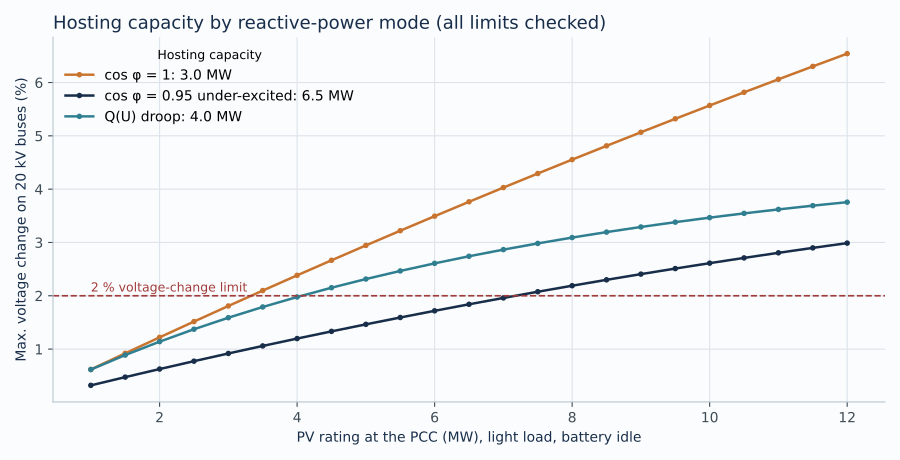

Source data for this figure (header and first rows):
q_mode, pv_mw, delta_u_pct, q_mvar, pcc_vm_pu, max_vm_pu, min_vm_pu, max_line_loading_pct, max_trafo_loading_pct, grid_exchange_mw, losses_mw, ok_voltage_change, ok_voltage_band, ok_thermal, passes
unity, 1, 0.6177, 0, 1.03, 1.03, 1.015, 17.13, 19.22, 7.962, 0.0139, True, True, True, True
unity, 1.5, 0.9209, 0, 1.033, 1.033, 1.015, 19.86, 19.22, 7.469, 0.02033, True, True, True, True
unity, 2, 1.22, 0, 1.036, 1.036, 1.015, 26.94, 19.22, 6.978, 0.02962, True, True, True, True
unity, 2.5, 1.516, 0, 1.039, 1.039, 1.015, 33.98, 19.22, 6.49, 0.04172, True, True, True, True
unity, 3, 1.809, 0, 1.042, 1.042, 1.015, 40.99, 19.22, 6.005, 0.05658, True, True, True, True
unity, 3.5, 2.098, 0, 1.045, 1.045, 1.015, 47.96, 19.22, 5.523, 0.07416, False, True, True, False
unity, 4, 2.383, 0, 1.048, 1.048, 1.015, 54.89, 19.22, 5.043, 0.09442, False, True, True, False
unity, 4.5, 2.666, 0, 1.051, 1.051, 1.015, 61.79, 19.22, 4.566, 0.1173, False, True, True, False
unity, 5, 2.945, 0, 1.054, 1.054, 1.015, 68.65, 19.22, 4.091, 0.1428, False, True, True, False
unity, 5.5, 3.221, 0, 1.056, 1.056, 1.015, 75.48, 19.22, 3.619, 0.1709, False, True, True, False
unity, 6, 3.493, 0, 1.059, 1.059, 1.015, 82.27, 19.22, 3.15, 0.2015, False, True, True, False
unity, 6.5, 3.763, 0, 1.062, 1.062, 1.015, 89.04, 19.22, 2.683, 0.2345, False, True, True, False
unity, 7, 4.03, 0, 1.064, 1.064, 1.015, 95.77, 19.22, 2.218, 0.2701, False, True, True, False
unity, 7.5, 4.294, 0, 1.067, 1.067, 1.015, 102.5, 19.22, 1.756, 0.308, False, True, False, False
unity, 8, 4.554, 0, 1.07, 1.07, 1.015, 109.1, 19.22, 1.297, 0.3483, False, True, False, False
unity, 8.5, 4.812, 0, 1.072, 1.072, 1.015, 115.8, 19.22, 0.8395, 0.3911, False, True, False, False
unity, 9, 5.068, 0, 1.075, 1.075, 1.015, 122.4, 19.22, 0.3845, 0.4361, False, True, False, False
unity, 9.5, 5.32, 0, 1.077, 1.077, 1.015, 129, 19.86, -0.06811, 0.4835, False, True, False, False
unity, 10, 5.57, 0, 1.08, 1.08, 1.015, 135.5, 21.61, -0.5185, 0.5331, False, True, False, False
unity, 10.5, 5.817, 0, 1.082, 1.082, 1.015, 142.1, 23.35, -0.9666, 0.585, False, True, False, False
unity, 11, 6.061, 0, 1.085, 1.085, 1.015, 148.6, 25.08, -1.412, 0.6391, False, True, False, False
unity, 11.5, 6.303, 0, 1.087, 1.087, 1.015, 155, 26.82, -1.856, 0.6954, False, True, False, False
unity, 12, 6.542, 0, 1.089, 1.089, 1.015, 161.5, 28.55, -2.298, 0.7539, False, True, False, False
pf095, 1, 0.3197, -0.3287, 1.027, 1.027, 1.015, 17.13, 19.22, 7.963, 0.0148, True, True, True, True
pf095, 1.5, 0.4743, -0.493, 1.029, 1.029, 1.015, 21.4, 19.22, 7.471, 0.02221, True, True, True, True
pf095, 2, 0.6256, -0.6574, 1.03, 1.03, 1.015, 28.93, 19.22, 6.981, 0.03286, True, True, True, True
pf095, 2.5, 0.7735, -0.8217, 1.032, 1.032, 1.015, 36.43, 19.22, 6.495, 0.04673, True, True, True, True
pf095, 3, 0.9181, -0.9861, 1.033, 1.033, 1.015, 43.92, 19.22, 6.012, 0.0638, True, True, True, True
pf095, 3.5, 1.059, -1.15, 1.035, 1.035, 1.015, 51.38, 19.22, 5.532, 0.08403, True, True, True, True
pf095, 4, 1.197, -1.315, 1.036, 1.036, 1.015, 58.84, 19.22, 5.056, 0.1074, True, True, True, True
pf095, 4.5, 1.332, -1.479, 1.037, 1.037, 1.015, 66.27, 19.22, 4.582, 0.1339, True, True, True, True
pf095, 5, 1.464, -1.643, 1.039, 1.039, 1.015, 73.68, 19.22, 4.112, 0.1635, True, True, True, True
pf095, 5.5, 1.593, -1.808, 1.04, 1.04, 1.015, 81.08, 19.22, 3.645, 0.1962, True, True, True, True
pf095, 6, 1.718, -1.972, 1.041, 1.041, 1.015, 88.47, 19.22, 3.18, 0.232, True, True, True, True
pf095, 6.5, 1.84, -2.136, 1.042, 1.042, 1.014, 95.84, 19.22, 2.719, 0.2708, True, True, True, True
pf095, 7, 1.96, -2.301, 1.044, 1.044, 1.014, 103.2, 19.22, 2.261, 0.3127, True, True, False, False
pf095, 7.5, 2.076, -2.465, 1.045, 1.045, 1.013, 110.5, 19.22, 1.806, 0.3576, False, True, False, False
pf095, 8, 2.189, -2.629, 1.046, 1.046, 1.012, 117.9, 20.67, 1.354, 0.4055, False, True, False, False
pf095, 8.5, 2.299, -2.794, 1.047, 1.047, 1.011, 125.2, 22.48, 0.9048, 0.4564, False, True, False, False
pf095, 9, 2.406, -2.958, 1.048, 1.048, 1.01, 132.5, 24.32, 0.4587, 0.5103, False, True, False, False
pf095, 9.5, 2.511, -3.123, 1.049, 1.049, 1.009, 139.8, 26.18, 0.01555, 0.5671, False, True, False, False
pf095, 10, 2.612, -3.287, 1.05, 1.05, 1.008, 147.1, 28.05, -0.4246, 0.627, False, True, False, False
pf095, 10.5, 2.71, -3.451, 1.051, 1.051, 1.007, 154.3, 29.94, -0.8618, 0.6898, False, True, False, False
pf095, 11, 2.806, -3.616, 1.052, 1.052, 1.005, 161.6, 31.83, -1.296, 0.7555, False, True, False, False
pf095, 11.5, 2.898, -3.78, 1.053, 1.053, 1.004, 168.9, 33.73, -1.727, 0.8243, False, True, False, False
pf095, 12, 2.988, -3.944, 1.054, 1.054, 1.003, 176.1, 35.64, -2.156, 0.8959, False, True, False, False
qu, 1, 0.6161, -0.001843, 1.03, 1.03, 1.015, 17.13, 19.22, 7.962, 0.01391, True, True, True, True
qu, 1.5, 0.8882, -0.03633, 1.033, 1.033, 1.015, 19.89, 19.22, 7.469, 0.02037, True, True, True, True
qu, 2, 1.14, -0.08979, 1.035, 1.035, 1.015, 27.02, 19.22, 6.978, 0.02976, True, True, True, True
qu, 2.5, 1.373, -0.1601, 1.038, 1.038, 1.015, 34.15, 19.22, 6.49, 0.04206, True, True, True, True
qu, 3, 1.589, -0.2455, 1.04, 1.04, 1.015, 41.28, 19.22, 6.006, 0.05729, True, True, True, True
qu, 3.5, 1.79, -0.3442, 1.042, 1.042, 1.015, 48.42, 19.22, 5.524, 0.07546, True, True, True, True
qu, 4, 1.977, -0.4549, 1.044, 1.044, 1.015, 55.56, 19.22, 5.045, 0.09658, True, True, True, True
qu, 4.5, 2.151, -0.5762, 1.046, 1.046, 1.015, 62.72, 19.22, 4.569, 0.1207, False, True, True, False
qu, 5, 2.314, -0.7072, 1.047, 1.047, 1.015, 69.88, 19.22, 4.096, 0.1478, False, True, True, False
qu, 5.5, 2.466, -0.8466, 1.049, 1.049, 1.015, 77.06, 19.22, 3.626, 0.1779, False, True, True, False
qu, 6, 2.608, -0.9937, 1.05, 1.05, 1.015, 84.25, 19.22, 3.159, 0.211, False, True, True, False
qu, 6.5, 2.741, -1.148, 1.051, 1.051, 1.015, 91.46, 19.22, 2.696, 0.2472, False, True, True, False
qu, 7, 2.866, -1.308, 1.053, 1.053, 1.015, 98.68, 19.22, 2.235, 0.2864, False, True, True, False
qu, 7.5, 2.983, -1.473, 1.054, 1.054, 1.015, 105.9, 19.22, 1.777, 0.3288, False, True, False, False
... 9 more rows
